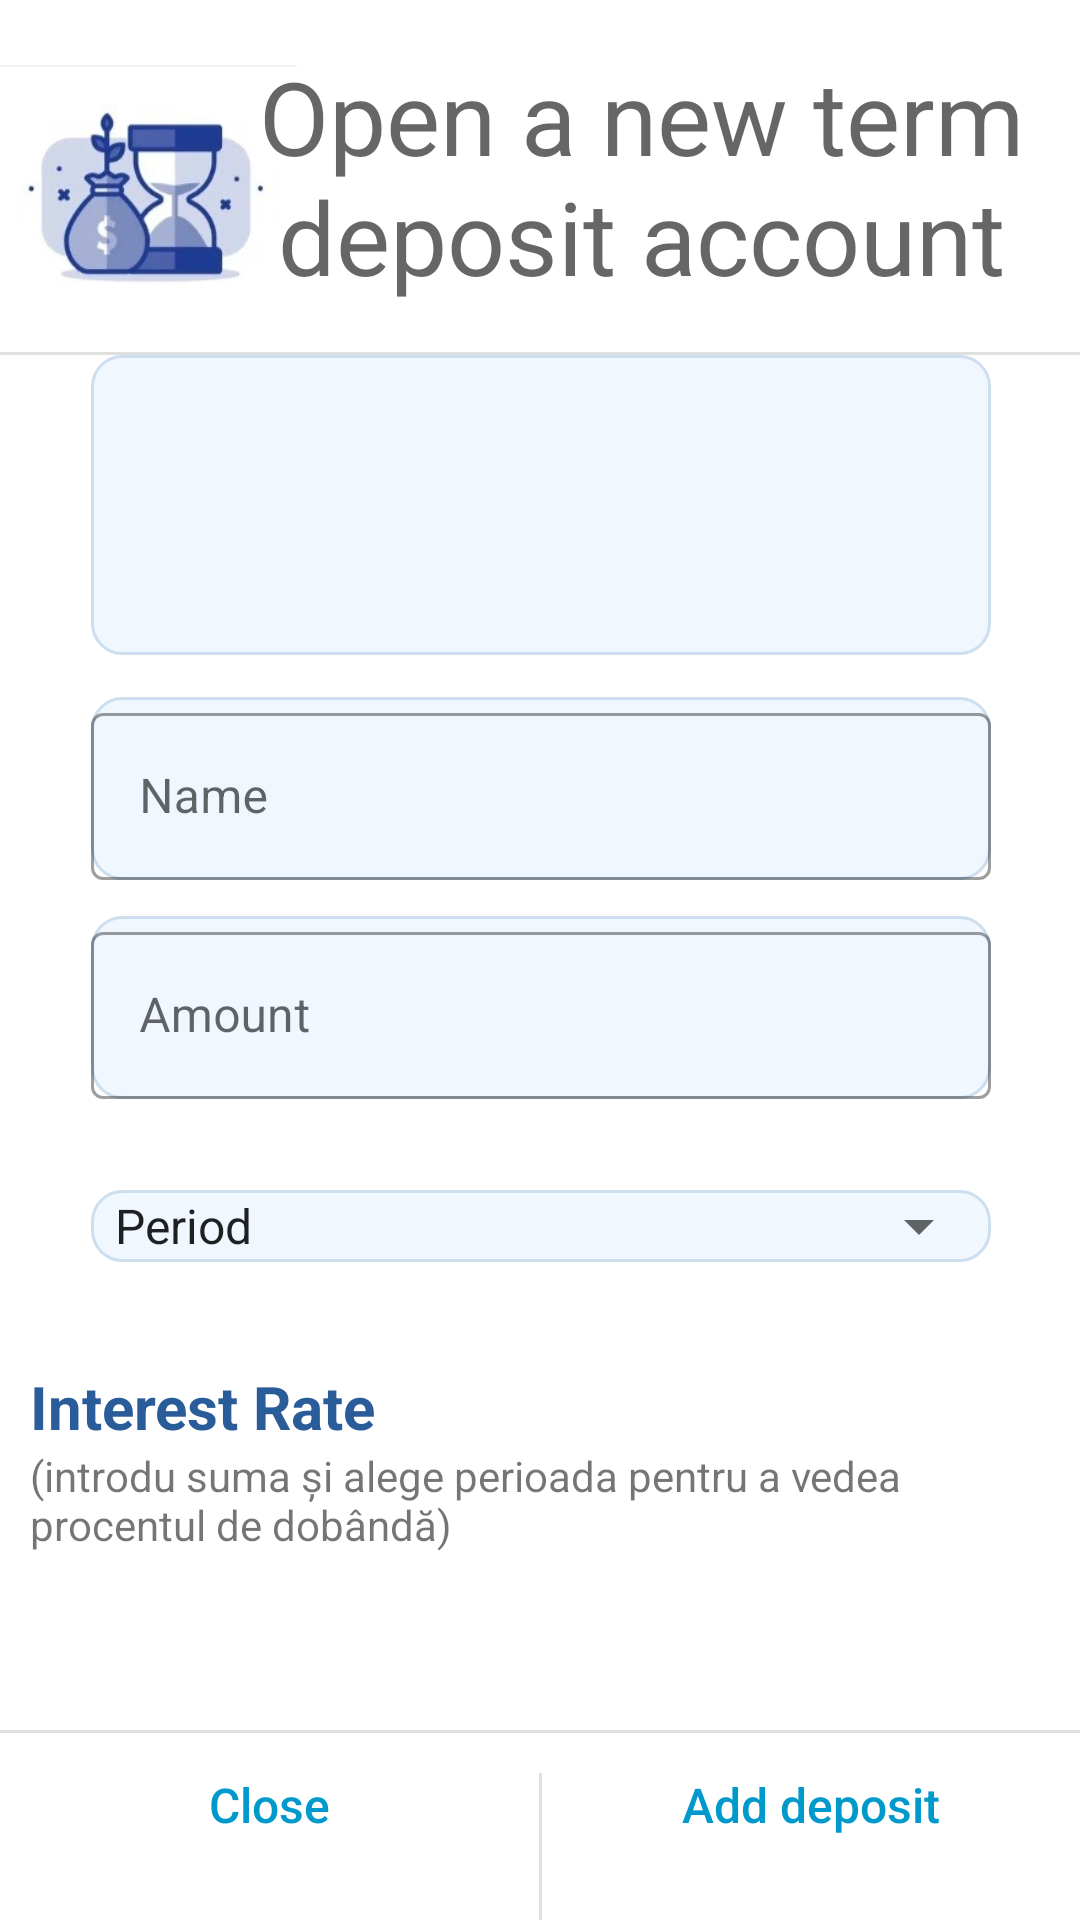

The Android layout XML behind this screen, and the referenced resources:
<!-- AndroidManifest.xml: application theme Theme.MobileBankingLicenta -->
<!-- res/layout/add_deposit_dialog.xml -->
<?xml version="1.0" encoding="utf-8"?>
<androidx.constraintlayout.widget.ConstraintLayout xmlns:android="http://schemas.android.com/apk/res/android"
    xmlns:app="http://schemas.android.com/apk/res-auto"
    xmlns:tools="http://schemas.android.com/tools"
    android:layout_width="match_parent"
    android:layout_height="match_parent">

    <ImageView
        android:id="@+id/imageView2"
        android:layout_width="99dp"
        android:layout_height="86dp"
        android:src="@drawable/infodepositicon"
        app:layout_constraintBottom_toTopOf="@+id/divider5"
        app:layout_constraintStart_toStartOf="parent"
        app:layout_constraintTop_toTopOf="@+id/textView6"
        app:layout_constraintVertical_bias="0.0" />

    <TextView
        android:id="@+id/textView6"
        android:layout_width="300dp"
        android:layout_height="wrap_content"
        android:layout_marginTop="16dp"
        android:layout_marginEnd="32dp"
        android:gravity="center"
        android:text="Open a new term deposit account"
        android:textAppearance="@style/TextAppearance.AppCompat.Display1"
        app:layout_constraintEnd_toEndOf="parent"
        app:layout_constraintStart_toEndOf="@+id/imageView2"
        app:layout_constraintTop_toTopOf="parent" />

    <LinearLayout
        android:id="@+id/linearLayout7"
        android:layout_width="361dp"
        android:layout_height="100dp"
        android:gravity="center"
        android:orientation="horizontal"
        app:layout_constraintEnd_toEndOf="parent"
        app:layout_constraintStart_toStartOf="parent"
        app:layout_constraintTop_toBottomOf="@+id/divider5">

        <com.google.android.material.textfield.TextInputLayout
            android:id="@+id/depositCont2"
            android:layout_width="300dp"
            android:layout_height="100dp"
            android:background="@drawable/cvvshape">

            <androidx.appcompat.widget.AppCompatSpinner
                android:id="@+id/depositCont"
                android:layout_width="match_parent"
                android:layout_height="match_parent"
                android:background="@null" />


        </com.google.android.material.textfield.TextInputLayout>


    </LinearLayout>


    <LinearLayout
        android:id="@+id/linearLayout3"
        android:layout_width="361dp"
        android:layout_height="73dp"
        android:layout_marginTop="8dp"
        android:gravity="center"
        android:orientation="horizontal"

        app:layout_constraintEnd_toEndOf="parent"
        app:layout_constraintStart_toStartOf="parent"
        app:layout_constraintTop_toBottomOf="@+id/linearLayout7">

        <com.google.android.material.textfield.TextInputLayout
            android:id="@+id/depositName2"
            style="@style/Widget.MaterialComponents.TextInputLayout.OutlinedBox"
            android:layout_width="300dp"
            android:layout_height="wrap_content"
            android:background="@drawable/cvvshape"
            android:hint="Name">

            <com.google.android.material.textfield.TextInputEditText
                android:id="@+id/depositName"
                android:layout_width="match_parent"
                android:layout_height="match_parent"
                android:inputType="textPersonName" />
        </com.google.android.material.textfield.TextInputLayout>


    </LinearLayout>

    <LinearLayout
        android:id="@+id/linearLayout4"
        android:layout_width="361dp"
        android:layout_height="73dp"
        android:gravity="center"
        android:orientation="horizontal"
        app:layout_constraintEnd_toEndOf="parent"
        app:layout_constraintStart_toStartOf="parent"
        app:layout_constraintTop_toBottomOf="@+id/linearLayout3">

        <com.google.android.material.textfield.TextInputLayout
            android:id="@+id/depositAmount2"
            style="@style/Widget.MaterialComponents.TextInputLayout.OutlinedBox"
            android:layout_width="300dp"
            android:layout_height="wrap_content"
            android:background="@drawable/cvvshape"
            android:hint="Amount">

            <com.google.android.material.textfield.TextInputEditText
                android:id="@+id/depositAmount"
                android:layout_width="match_parent"
                android:layout_height="match_parent"
                android:inputType="number" />
        </com.google.android.material.textfield.TextInputLayout>


    </LinearLayout>

    <LinearLayout
        android:id="@+id/linearLayout6"
        android:layout_width="361dp"
        android:layout_height="73dp"
        android:gravity="center"
        android:orientation="horizontal"
        app:layout_constraintEnd_toEndOf="parent"
        app:layout_constraintStart_toStartOf="parent"
        app:layout_constraintTop_toBottomOf="@+id/linearLayout4">

        <com.google.android.material.textfield.TextInputLayout
            android:id="@+id/depositPeriod2"
            android:layout_width="300dp"
            android:layout_height="wrap_content"
            android:background="@drawable/cvvshape"
            android:hint="Period">

            <androidx.appcompat.widget.AppCompatSpinner
                android:id="@+id/depositPeriod"
                android:layout_width="match_parent"
                android:layout_height="match_parent"
                android:entries="@array/depositPeriods" />


        </com.google.android.material.textfield.TextInputLayout>


    </LinearLayout>

    <LinearLayout
        android:id="@+id/linearLayout8"
        android:layout_width="match_parent"
        android:layout_height="wrap_content"
        android:padding="10dp"
        android:gravity="center"
        android:orientation="vertical"
        app:layout_constraintEnd_toEndOf="parent"
        app:layout_constraintStart_toStartOf="parent"
        app:layout_constraintTop_toBottomOf="@+id/linearLayout6">

        <TextView
            android:layout_width="match_parent"
            android:layout_height="wrap_content"
            android:text="Interest Rate"
            android:textColor="@color/purple_200"
            android:textStyle="bold"
            android:textSize="20dp"/>

        <TextView
            android:id="@+id/depositInterestRate"
            android:layout_width="match_parent"
            android:layout_height="wrap_content"
            android:text="(introdu suma și alege perioada pentru a vedea procentul de dobândă)" />

        <TextView
            android:id="@+id/mesajfinal"
            android:layout_width="match_parent"
            android:layout_height="wrap_content"
            android:visibility="invisible"
            android:background="#cfebef"
            android:text="Nivelul dobânzii este de: 4.5% pe an la data deschiderii produsului." />

    </LinearLayout>


    <Button
        android:id="@+id/btnClose"
        android:layout_width="0dp"
        android:layout_height="wrap_content"
        android:background="@android:color/transparent"
        android:text="Close"
        android:textAllCaps="false"
        android:textColor="@android:color/holo_blue_dark"
        android:textSize="16sp"
        app:layout_constraintBottom_toBottomOf="parent"
        app:layout_constraintEnd_toStartOf="@+id/divider3"
        app:layout_constraintStart_toStartOf="parent"
        app:layout_constraintTop_toBottomOf="@+id/linearLayout8" />

    <View
        android:id="@+id/divider3"
        android:layout_width="1dp"
        android:layout_height="49dp"
        android:background="?android:attr/listDivider"
        app:layout_constraintBottom_toBottomOf="parent"
        app:layout_constraintEnd_toEndOf="parent"
        app:layout_constraintStart_toStartOf="parent" />

    <Button
        android:id="@+id/btnAdd"
        android:layout_width="0dp"
        android:layout_height="wrap_content"
        android:background="@android:color/transparent"
        android:text="Add deposit"
        android:textAllCaps="false"
        android:textColor="@android:color/holo_blue_dark"
        android:textSize="16sp"
        app:layout_constraintBottom_toBottomOf="parent"
        app:layout_constraintEnd_toEndOf="parent"
        app:layout_constraintStart_toEndOf="@+id/divider3"
        app:layout_constraintTop_toBottomOf="@+id/linearLayout8" />

    <View
        android:id="@+id/divider4"
        android:layout_width="match_parent"
        android:layout_height="1dp"
        android:background="?android:attr/listDivider"
        app:layout_constraintBottom_toTopOf="@+id/btnClose"
        app:layout_constraintEnd_toEndOf="parent"
        app:layout_constraintStart_toStartOf="parent" />

    <View
        android:id="@+id/divider5"
        android:layout_width="match_parent"
        android:layout_height="1dp"
        android:layout_marginTop="16dp"
        android:background="?android:attr/listDivider"
        app:layout_constraintEnd_toEndOf="parent"
        app:layout_constraintHorizontal_bias="1.0"
        app:layout_constraintStart_toStartOf="parent"
        app:layout_constraintTop_toBottomOf="@+id/textView6" />


</androidx.constraintlayout.widget.ConstraintLayout>
<!-- resources referenced by this layout -->
<resources>
  <string-array name="depositPeriods">
          <item>Period</item>
          <item>1 luna</item>
          <item>3 luni</item>
          <item>6 luni</item>
          <item>9 luni</item>
          <item>12 luni</item>
      </string-array>
  <color name="purple_200">#2A5C99</color>
  <!-- drawable cvvshape (drawable) -->
  <?xml version="1.0" encoding="utf-8"?>
  <shape xmlns:android="http://schemas.android.com/apk/res/android"
      android:shape="rectangle"
      android:layout_width="match_parent"
      android:layout_height="100dp">
  
      <solid android:color="#f0f7ff" />
  
      <corners android:radius="30px" />
  
      <stroke
          android:width="1dp"
          android:color="#CDDEEE" />
  
  </shape>
  <!-- drawable infodepositicon: jpg bitmap (drawable, 9043 bytes) -->
  <style name="Theme.MobileBankingLicenta" parent="Theme.MaterialComponents.DayNight.NoActionBar">
          
          <item name="colorPrimary">#2A5C99</item>
          <item name="colorPrimaryVariant">@color/black</item>
          <item name="colorOnPrimary">@color/white</item>
          
          <item name="colorSecondary">@color/teal_200</item>
          <item name="colorSecondaryVariant">@color/teal_700</item>
          <item name="colorOnSecondary">@color/black</item>
          
          <item name="android:statusBarColor" tools:targetApi="l">?attr/colorPrimaryVariant</item>
          
      </style>
  <color name="black">#000000</color>
  <color name="white">#FFFFFF</color>
  <color name="teal_200">#2A5C99</color>
  <color name="teal_700">#2A5C99</color>
</resources>
